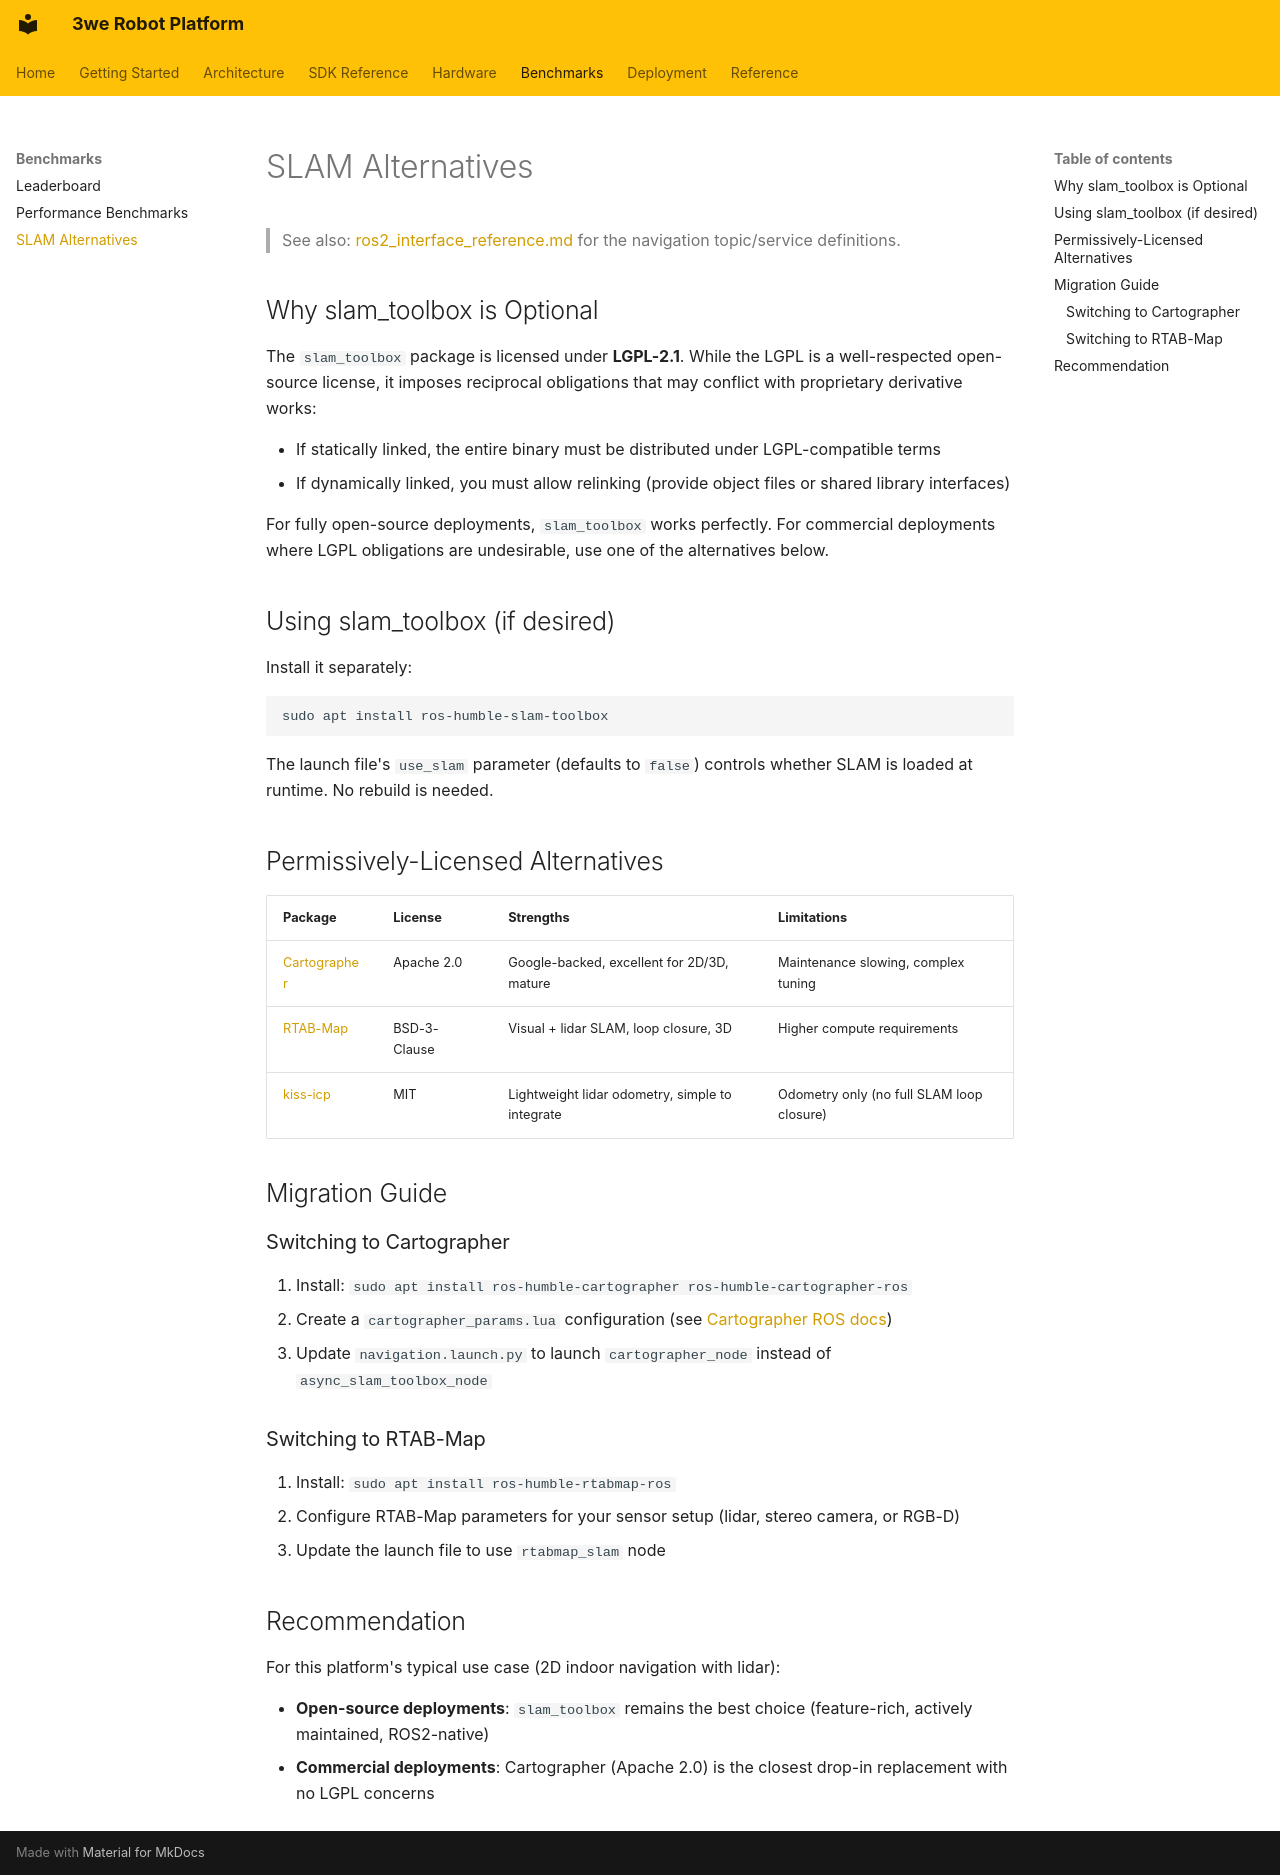

repository: telleroutlook/3we-robot-platform · page: slam-alternatives/index.html · generator: mkdocs

# SLAM Alternatives

> See also: [ros2_interface_reference.md](ros2_interface_reference.md) for the navigation topic/service definitions.

## Why slam_toolbox is Optional

The `slam_toolbox` package is licensed under **LGPL-2.1**. While the LGPL is a
well-respected open-source license, it imposes reciprocal obligations that may
conflict with proprietary derivative works:

- If statically linked, the entire binary must be distributed under LGPL-compatible
  terms
- If dynamically linked, you must allow relinking (provide object files or shared
  library interfaces)

For fully open-source deployments, `slam_toolbox` works perfectly. For commercial
deployments where LGPL obligations are undesirable, use one of the alternatives below.

## Using slam_toolbox (if desired)

Install it separately:

```bash
sudo apt install ros-humble-slam-toolbox
```

The launch file's `use_slam` parameter (defaults to `false`) controls whether SLAM
is loaded at runtime. No rebuild is needed.

## Permissively-Licensed Alternatives

| Package | License | Strengths | Limitations |
|---------|---------|-----------|-------------|
| [Cartographer](https://github.com/cartographer-project/cartographer) | Apache 2.0 | Google-backed, excellent for 2D/3D, mature | Maintenance slowing, complex tuning |
| [RTAB-Map](https://github.com/introlab/rtabmap) | BSD-3-Clause | Visual + lidar SLAM, loop closure, 3D | Higher compute requirements |
| [kiss-icp](https://github.com/PRBonn/kiss-icp) | MIT | Lightweight lidar odometry, simple to integrate | Odometry only (no full SLAM loop closure) |

## Migration Guide

### Switching to Cartographer

1. Install: `sudo apt install ros-humble-cartographer ros-humble-cartographer-ros`
2. Create a `cartographer_params.lua` configuration (see
   [Cartographer ROS docs](https://google-cartographer-ros.readthedocs.io/))
3. Update `navigation.launch.py` to launch `cartographer_node` instead of
   `async_slam_toolbox_node`

### Switching to RTAB-Map

1. Install: `sudo apt install ros-humble-rtabmap-ros`
2. Configure RTAB-Map parameters for your sensor setup (lidar, stereo camera, or RGB-D)
3. Update the launch file to use `rtabmap_slam` node

## Recommendation

For this platform's typical use case (2D indoor navigation with lidar):

- **Open-source deployments**: `slam_toolbox` remains the best choice (feature-rich,
  actively maintained, ROS2-native)
- **Commercial deployments**: Cartographer (Apache 2.0) is the closest drop-in
  replacement with no LGPL concerns
